Image classification data set "prepared" (pritam586/SwasthyaConnect on GitHub). Class labels (2): anemic, non anemic.

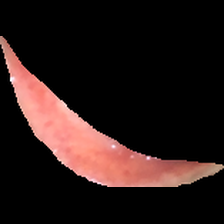
Label: non anemic

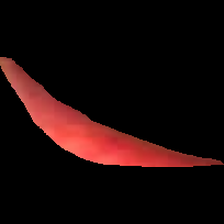
Label: anemic

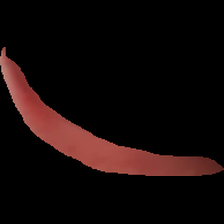
Label: non anemic

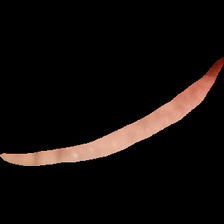
Label: anemic

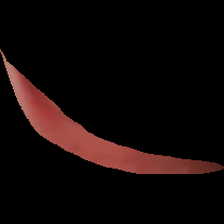
Label: non anemic

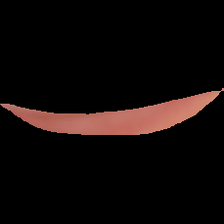
Label: anemic
